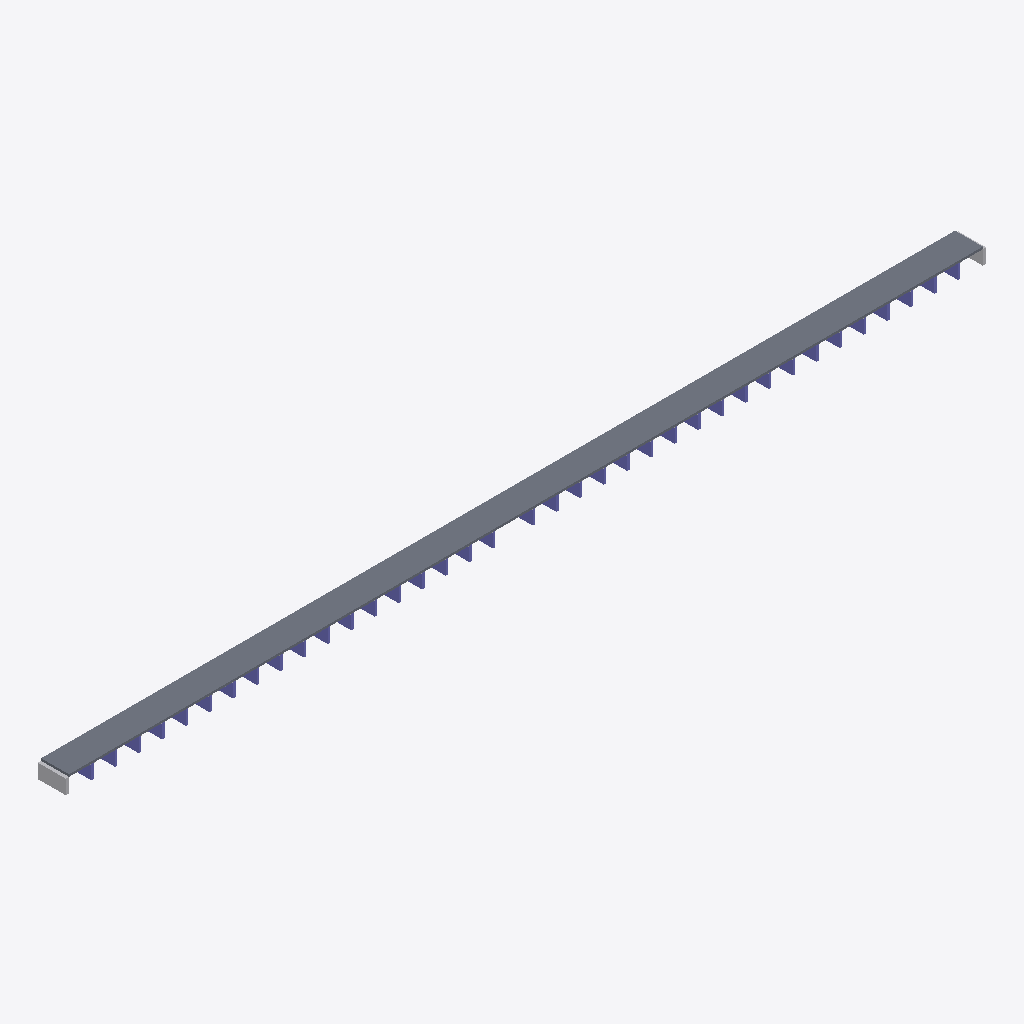
Isometric view of an IFC building model (IFC-SPF (STEP), schema IFC4, length unit metre), seen from the south-west, elements coloured by IFC class: 37 columns (violet), 2 other elements (light grey), 1 slab (grey).
Extent 1157.2 m × 35.0 m × 20.8 m (x, y, z). Storeys (1): deck level at 0.00 m. Elements (77): 39 IfcBuildingElementProxy, 37 IfcColumn, 1 IfcSlab.

HEADER;
FILE_DESCRIPTION(('ViewDefinition [CoordinationView]'),'2;1');
FILE_NAME('','2026-09-16T23:14:07',(''),(''),'IfcOpenShell 0.8.5-1c5b825','IfcOpenShell 0.8.5-1c5b825','');
FILE_SCHEMA(('IFC4'));
ENDSEC;
DATA;
#15=IFCPROJECT('05fQSEUpr0b9_NZsmne1FR',#5,'천호대교 프록시 교량','proxy from measured specs — not a surveyed BIM',$,$,$,(#13),#10);
#17=IFCSITE('3XGKGrQq1BB8YDOaGOmERk',#5,'bridge site',$,$,#16,$,$,.ELEMENT.,$,$,$,$,$);
#19=IFCBUILDING('1a8348qin82vXWEOZJzPFo',#5,'천호대교 프록시 교량',$,$,#18,$,$,.ELEMENT.,$,$,$);
#21=IFCBUILDINGSTOREY('2sME9t_I99DetVdUvOQIBV',#5,'deck level',$,$,#20,$,$,.ELEMENT.,$);
#40=IFCSLAB('2OEAM1KAJ$2$UPDTJ2CPAC',#5,'S1','proxy from measured specs — not a surveyed BIM',$,#30,#39,$,.FLOOR.);
#1015=IFCBUILDINGELEMENTPROXY('1$P9E1NLQ1P1008BUL6ABE',#5,'A1','proxy from measured specs — not a surveyed BIM',$,#1005,#1014,$,$);
#1028=IFCBUILDINGELEMENTPROXY('0CK9Y4WVSZ0WASAE49_FDT',#5,'A2','proxy from measured specs — not a surveyed BIM',$,#1018,#1027,$,$);
#911=IFCCOLUMN('0XZC7HF0SRK_H83GBX0L3M',#5,'P34','proxy from measured specs — not a surveyed BIM',$,#901,#910,$,.COLUMN.);
#417=IFCCOLUMN('2$KNNTLF$MHW5I5GWPU46F',#5,'P15','proxy from measured specs — not a surveyed BIM',$,#407,#416,$,.COLUMN.);
#703=IFCCOLUMN('141ISE6VSQ7R21LM8SXQIR',#5,'P26','proxy from measured specs — not a surveyed BIM',$,#693,#702,$,.COLUMN.);
#209=IFCCOLUMN('3C6Z6_3MUC88MFJC59BRNX',#5,'P7','proxy from measured specs — not a surveyed BIM',$,#199,#208,$,.COLUMN.);
#833=IFCCOLUMN('06J0F47K4AWEN95Z1T5BH0',#5,'P31','proxy from measured specs — not a surveyed BIM',$,#823,#832,$,.COLUMN.);
#131=IFCCOLUMN('1QT2NAQYHMHQ$XN3JA9B$2',#5,'P4','proxy from measured specs — not a surveyed BIM',$,#121,#130,$,.COLUMN.);
#625=IFCCOLUMN('1D02CIOL_QER85G58VHF$V',#5,'P23','proxy from measured specs — not a surveyed BIM',$,#615,#624,$,.COLUMN.);
#339=IFCCOLUMN('2C6RDTVTAZ69PJ5N23XBP8',#5,'P12','proxy from measured specs — not a surveyed BIM',$,#329,#338,$,.COLUMN.);
#547=IFCCOLUMN('06GXGD7M38AZ2XJ9B3XUEV',#5,'P20','proxy from measured specs — not a surveyed BIM',$,#537,#546,$,.COLUMN.);
#755=IFCCOLUMN('0V6$LXDVZLVO_938R$NBT4',#5,'P28','proxy from measured specs — not a surveyed BIM',$,#745,#754,$,.COLUMN.);
#963=IFCCOLUMN('31XW55YVO367RG5XUGBN01',#5,'P36','proxy from measured specs — not a surveyed BIM',$,#953,#962,$,.COLUMN.);
#53=IFCCOLUMN('1EDGT9FPOHY4MPXTPV3UP9',#5,'P1','proxy from measured specs — not a surveyed BIM',$,#43,#52,$,.COLUMN.);
#261=IFCCOLUMN('1GD9CU0_KZG1KGAIBF9NF7',#5,'P9','proxy from measured specs — not a surveyed BIM',$,#251,#260,$,.COLUMN.);
#391=IFCCOLUMN('00QQD1T$1PS$$07J060M06',#5,'P14','proxy from measured specs — not a surveyed BIM',$,#381,#390,$,.COLUMN.);
#469=IFCCOLUMN('1M7FF6ONEEQH2XWV1E$QH9',#5,'P17','proxy from measured specs — not a surveyed BIM',$,#459,#468,$,.COLUMN.);
#677=IFCCOLUMN('0RXUGD3GZ92AOP3LWFZZRE',#5,'P25','proxy from measured specs — not a surveyed BIM',$,#667,#676,$,.COLUMN.);
#183=IFCCOLUMN('3FNFZXW49NDY2M1UXG0_C0',#5,'P6','proxy from measured specs — not a surveyed BIM',$,#173,#182,$,.COLUMN.);
#313=IFCCOLUMN('1JZP_GC1AN5YMKT67FQW63',#5,'P11','proxy from measured specs — not a surveyed BIM',$,#303,#312,$,.COLUMN.);
#885=IFCCOLUMN('2MZML2NJYQKI$1A5J3PG_J',#5,'P33','proxy from measured specs — not a surveyed BIM',$,#875,#884,$,.COLUMN.);
#105=IFCCOLUMN('38EQ2DWPX5NBWPXPYO4LAJ',#5,'P3','proxy from measured specs — not a surveyed BIM',$,#95,#104,$,.COLUMN.);
#599=IFCCOLUMN('0A_A8A5A7S37GJUD3947M0',#5,'P22','proxy from measured specs — not a surveyed BIM',$,#589,#598,$,.COLUMN.);
#235=IFCCOLUMN('1SU4JSYA_PTO_U0KU15PGZ',#5,'P8','proxy from measured specs — not a surveyed BIM',$,#225,#234,$,.COLUMN.);
#807=IFCCOLUMN('1353F35MBLR3OJRVCC1JIY',#5,'P30','proxy from measured specs — not a surveyed BIM',$,#797,#806,$,.COLUMN.);
#157=IFCCOLUMN('1U6FOPK17MRGDZ475_8Z37',#5,'P5','proxy from measured specs — not a surveyed BIM',$,#147,#156,$,.COLUMN.);
#443=IFCCOLUMN('04PP_HOVJ$5EJVRCDWLQDS',#5,'P16','proxy from measured specs — not a surveyed BIM',$,#433,#442,$,.COLUMN.);
#521=IFCCOLUMN('0YXZ94S9N7L3NGRFWGNOZ7',#5,'P19','proxy from measured specs — not a surveyed BIM',$,#511,#520,$,.COLUMN.);
#729=IFCCOLUMN('2X3362_XEXQURVRMA09$8N',#5,'P27','proxy from measured specs — not a surveyed BIM',$,#719,#728,$,.COLUMN.);
#365=IFCCOLUMN('0SC7VO$MUC6DC81RKP1ZB$',#5,'P13','proxy from measured specs — not a surveyed BIM',$,#355,#364,$,.COLUMN.);
#937=IFCCOLUMN('1MYGH3YTFZXXCX5BVFN_KF',#5,'P35','proxy from measured specs — not a surveyed BIM',$,#927,#936,$,.COLUMN.);
#79=IFCCOLUMN('13GBEZIK$XBRHK$2VGQ4LR',#5,'P2','proxy from measured specs — not a surveyed BIM',$,#69,#78,$,.COLUMN.);
#651=IFCCOLUMN('1A4CH5$X_AW874NPXUMJM7',#5,'P24','proxy from measured specs — not a surveyed BIM',$,#641,#650,$,.COLUMN.);
#859=IFCCOLUMN('0M0KR2I9SHWMJB0UAQFV3B',#5,'P32','proxy from measured specs — not a surveyed BIM',$,#849,#858,$,.COLUMN.);
#287=IFCCOLUMN('0270EOP$DUT_RCDLPLKZ3V',#5,'P10','proxy from measured specs — not a surveyed BIM',$,#277,#286,$,.COLUMN.);
#989=IFCCOLUMN('2VR6G_TV248I08PKH6Q_W2',#5,'P37','proxy from measured specs — not a surveyed BIM',$,#979,#988,$,.COLUMN.);
#495=IFCCOLUMN('1HSXD5S5CQ9A14YTDIHFFB',#5,'P18','proxy from measured specs — not a surveyed BIM',$,#485,#494,$,.COLUMN.);
#573=IFCCOLUMN('35_ZD7E70IVL22$SFFZGY3',#5,'P21','proxy from measured specs — not a surveyed BIM',$,#563,#572,$,.COLUMN.);
#781=IFCCOLUMN('3AGFKXSYRBBCVFXSODA6SG',#5,'P29','proxy from measured specs — not a surveyed BIM',$,#771,#780,$,.COLUMN.);
ENDSEC;
